Photos from the image-classification dataset "abo" in the GitHub repository trungquoc113/Interior-design-using-AI. Its 6 classes are: bed, chair, lamp, sofa, storage, table.

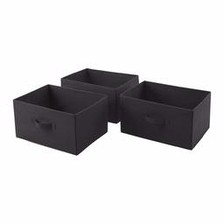
Label: storage

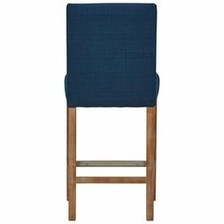
Label: chair

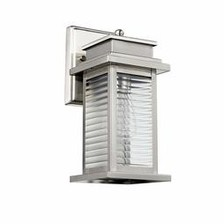
Label: lamp

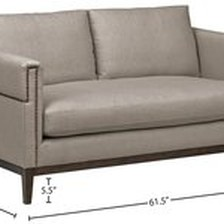
Label: sofa

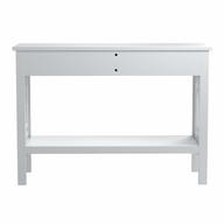
Label: table

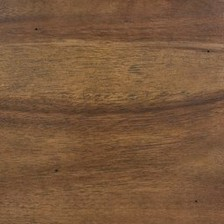
Label: bed
